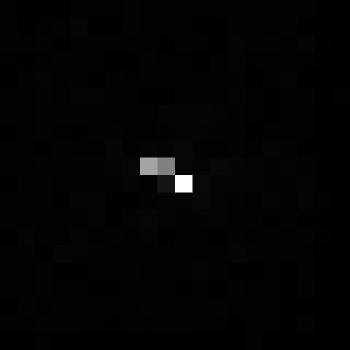

The file beside this chart, header and first rows:
, xmin, ymin, lat, lon, area, perimeter, max_nanowatts, min_nanowatts, moonlight_illumination, clear_sky_confidence, mean_nanowatts
0, 816, 3605, -5.045, -5.045, 1.0, 0.0, 42.43, 0.0, 11.85, 0.0, 0.6429
